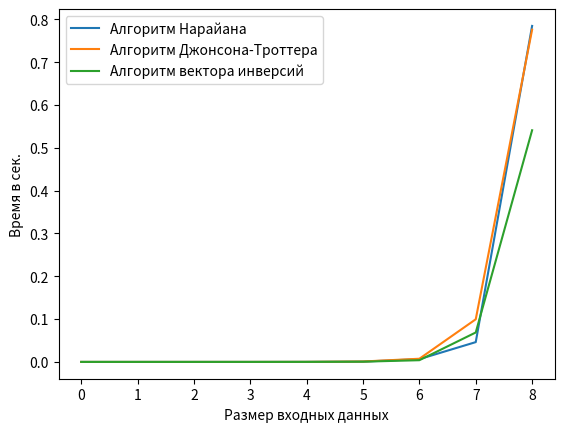

Source code (Python):
import time
import matplotlib.pyplot as plt
from tqdm import tqdm


def narayana_permutations(arr):
    permutations = [arr[::]]
    arr = arr[::]
    while True:
        max_i_arr = [i for i in range(0, len(arr) - 1) if arr[i] < arr[i + 1]]
        max_i_arr.append(-1)
        max_i = max(max_i_arr)
        if max_i == -1:
            return permutations
        find_min = float("inf")
        find_id = None
        for j in range(max_i, len(arr)):
            if arr[max_i] < arr[j]:
                if arr[j] < find_min:
                    find_min = arr[j]
                    find_id = j
        arr[find_id], arr[max_i] = arr[max_i], arr[find_id]
        arr[max_i + 1:] = arr[max_i + 1:][::-1]
        permutations.append(arr[::])


def trotter_permutations(arr):
    arr = arr[::]
    permutations = [arr[::]]
    directions = [0 for i in range(0, len(arr))]

    def get_mobil_elems():
        mobil = []
        for r in range(0, len(arr)):
            if directions[r] == 0 and r != 0 and arr[r - 1] < arr[r]:
                mobil.append(r)
            if directions[r] == 1 and r != len(arr) - 1 and arr[r + 1] < arr[r]:
                mobil.append(r)
        return mobil

    while True:
        mobil_elems = get_mobil_elems()
        if not mobil_elems:
            return permutations

        def a(e):
            return arr[e]

        max_mobil = max(mobil_elems, key=a)
        if directions[max_mobil] == 0:
            arr[max_mobil - 1], arr[max_mobil] = arr[max_mobil], arr[max_mobil - 1]
            directions[max_mobil - 1], directions[max_mobil] = directions[max_mobil], directions[max_mobil - 1]
            max_mobil -= 1
        if directions[max_mobil] == 1:
            arr[max_mobil + 1], arr[max_mobil] = arr[max_mobil], arr[max_mobil + 1]
            directions[max_mobil + 1], directions[max_mobil] = directions[max_mobil], directions[max_mobil + 1]
            max_mobil += 1
        permutations.append(arr[::])
        for i in range(0, len(arr)):
            if arr[i] > arr[max_mobil]:
                if directions[i] == 0:
                    directions[i] = 1
                elif directions[i] == 1:
                    directions[i] = 0


def inv_to_perm(inv):
    n = len(inv)
    elems = list(range(1, n + 1))
    perm = []
    for i, v in enumerate(inv):
        perm.append(elems.pop(v))
    return perm


def generate_permutations_by_inv(n):
    inv = [0] * n
    permutations = []
    while True:
        permutations.append(inv_to_perm(inv))
        i = n - 1
        while i >= 0:
            inv[i] += 1
            if inv[i] <= (n - 1 - i):
                break
            inv[i] = 0
            i -= 1
        if i < 0:
            break
    return permutations


def get_time_of_exec(func, arg):
    start_time = time.perf_counter()
    out = func(arg)
    end_time = time.perf_counter()
    elapsed_time = end_time - start_time
    return out, elapsed_time


calc_range = range(1, 10, 1)

narayana_times = [get_time_of_exec(narayana_permutations, list(range(0, i)))[1] for i in tqdm(calc_range)]
trotter_times = [get_time_of_exec(trotter_permutations, list(range(0, i)))[1] for i in tqdm(calc_range)]
inv_times = [get_time_of_exec(generate_permutations_by_inv, i)[1] for i in tqdm(calc_range)]

plt.plot(narayana_times, label="Алгоритм Нарайана")
plt.plot(trotter_times, label="Алгоритм Джонсона-Троттера")
plt.plot(inv_times, label="Алгоритм вектора инверсий")
plt.legend(loc='upper left', fontsize='medium')
plt.xlabel('Размер входных данных')
plt.ylabel('Время в сек.')
plt.show()

# сгенерировать все возможные комбинации перестановок элементов (с повторениями)
print(set(tuple(p) for p in narayana_permutations([1,1,2])))

# задано n-элементов. Необходимо перебрать все возможные варианты выборки из этих элементов
def samples(array, n):
    per = trotter_permutations(array)
    return set(tuple([tuple(p[0:n]) for p in per]))

print(samples(["стол", "стул", "шкаф"], 2))
print(samples(["стол", "стул", "шкаф"], 3))



# Задача 4: какие наименования (и в каком количестве) можно купить


def maximize_item_types(budget, shopping_list, price_list):
    bought = {}
    rem = budget
    for name, qty in sorted(shopping_list.items(), key=lambda it: price_list[it[0]]):
        total_cost = price_list[name] * qty
        if rem - total_cost >= 0:
            bought[name] = qty
            rem -= total_cost
        else:
            if rem - price_list[name] >= 0:
                bought[name] = 1
                rem -= price_list[name]
    for name, qty in sorted(shopping_list.items(), key=lambda it: price_list[it[0]]):
        for q in range(1, qty):
            total_cost = price_list[name] * q
            if rem - total_cost < 0:
                bought[name] = bought[name] + q-1
                rem -= total_cost - price_list[name]
                return bought, rem

budget = 400.0

shopping_list = {
    "ручка": 10,
    "тетрадь": 5,
    "линейка": 2,
    "маркер": 3,
    " карандаш": 6
}

price_list = {
    "ручка": 15.0,
    "тетрадь": 40.0,
    "линейка": 12.0,
    "маркер": 30.0,
    " карандаш": 5.0
}

one_bought, rem_one = maximize_item_types(budget, shopping_list, price_list)
print("Куплено:", one_bought)
print("Остаток бюджета:", rem_one)
